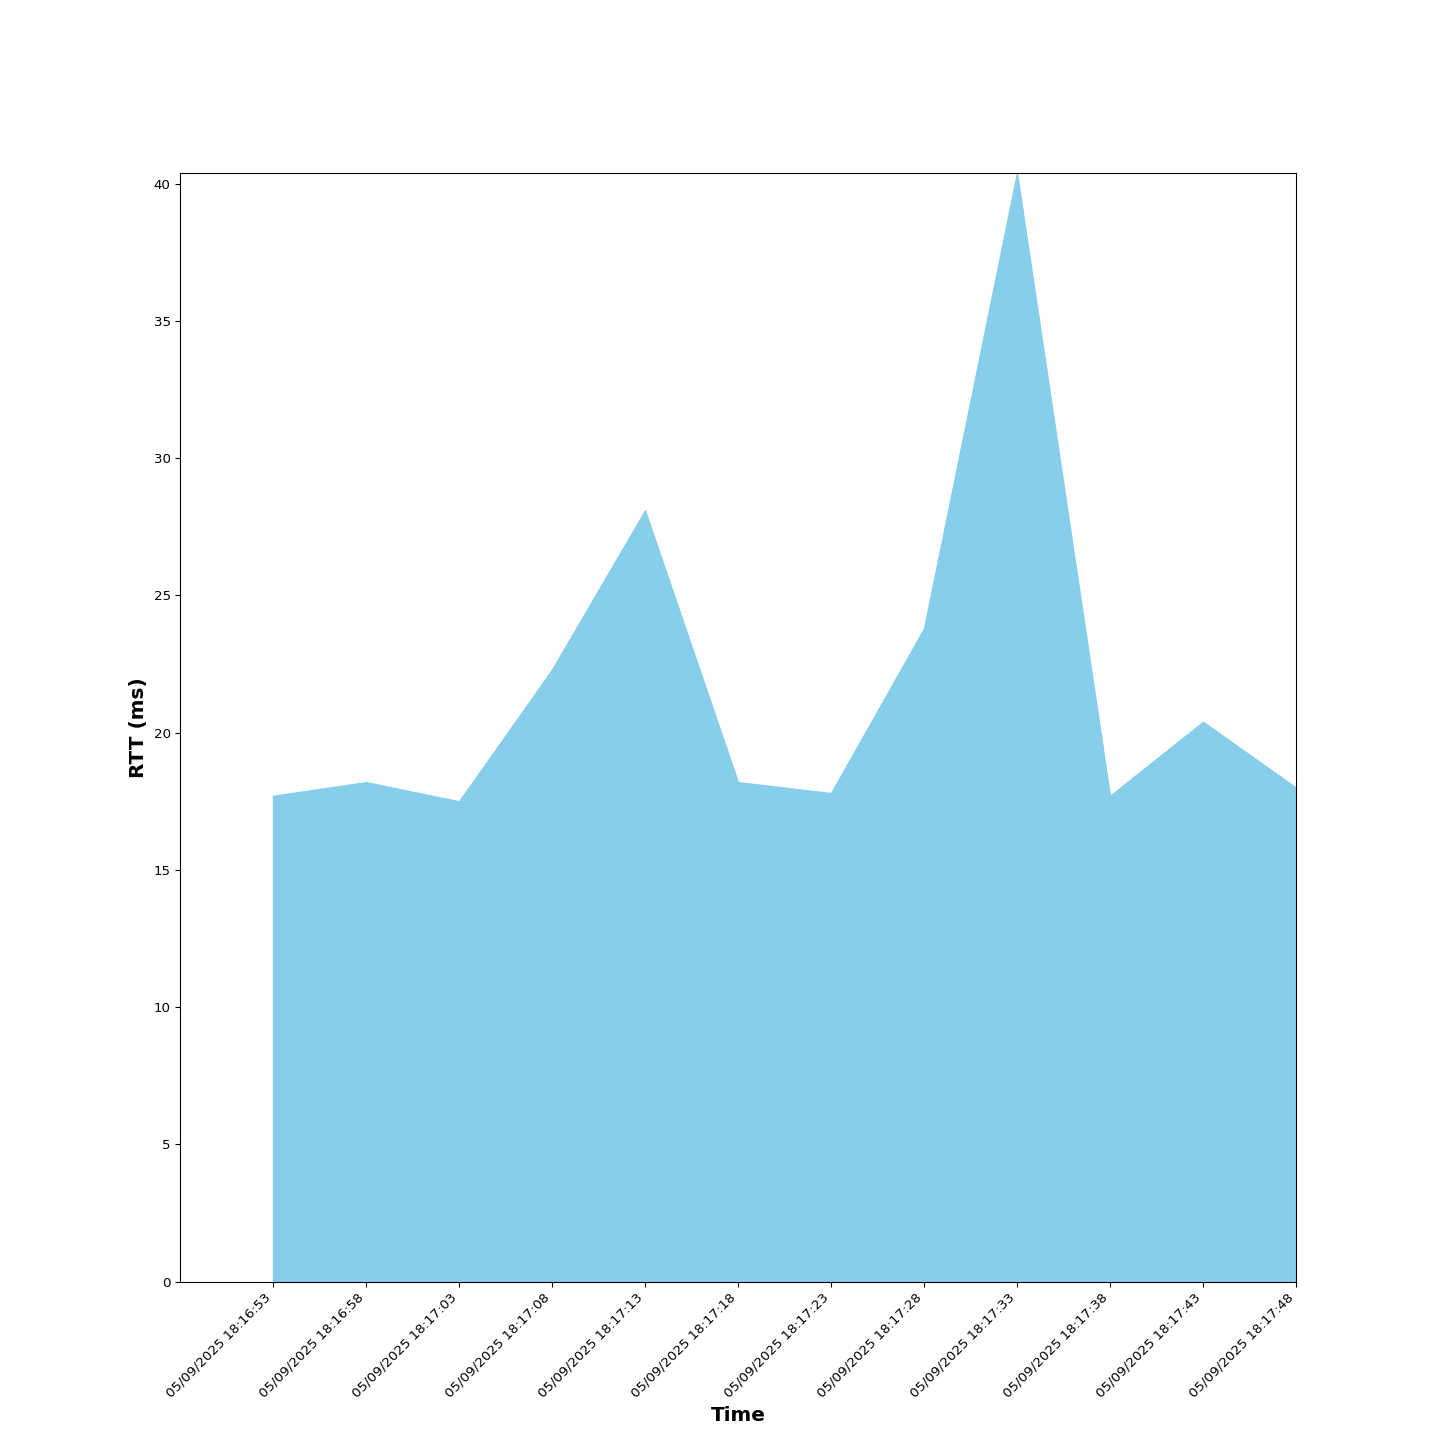

Values plotted in this chart, from the file beside it:
Time, RTT (ms), Sent, Received, Dropped
05/09/2025 18:16:53, 17.7, 0, 0, 0
05/09/2025 18:16:58, 18.2, 1, 1, 0
05/09/2025 18:17:03, 17.5, 1, 1, 0
05/09/2025 18:17:08, 22.3, 1, 1, 0
05/09/2025 18:17:13, 28.1, 2, 2, 0
05/09/2025 18:17:18, 18.2, 2, 2, 0
05/09/2025 18:17:23, 17.8, 2, 2, 0
05/09/2025 18:17:28, 23.8, 3, 3, 0
05/09/2025 18:17:33, 40.4, 3, 3, 0
05/09/2025 18:17:38, 17.7, 3, 3, 0
05/09/2025 18:17:43, 20.4, 4, 4, 0
05/09/2025 18:17:48, 18.0, 4, 4, 0
